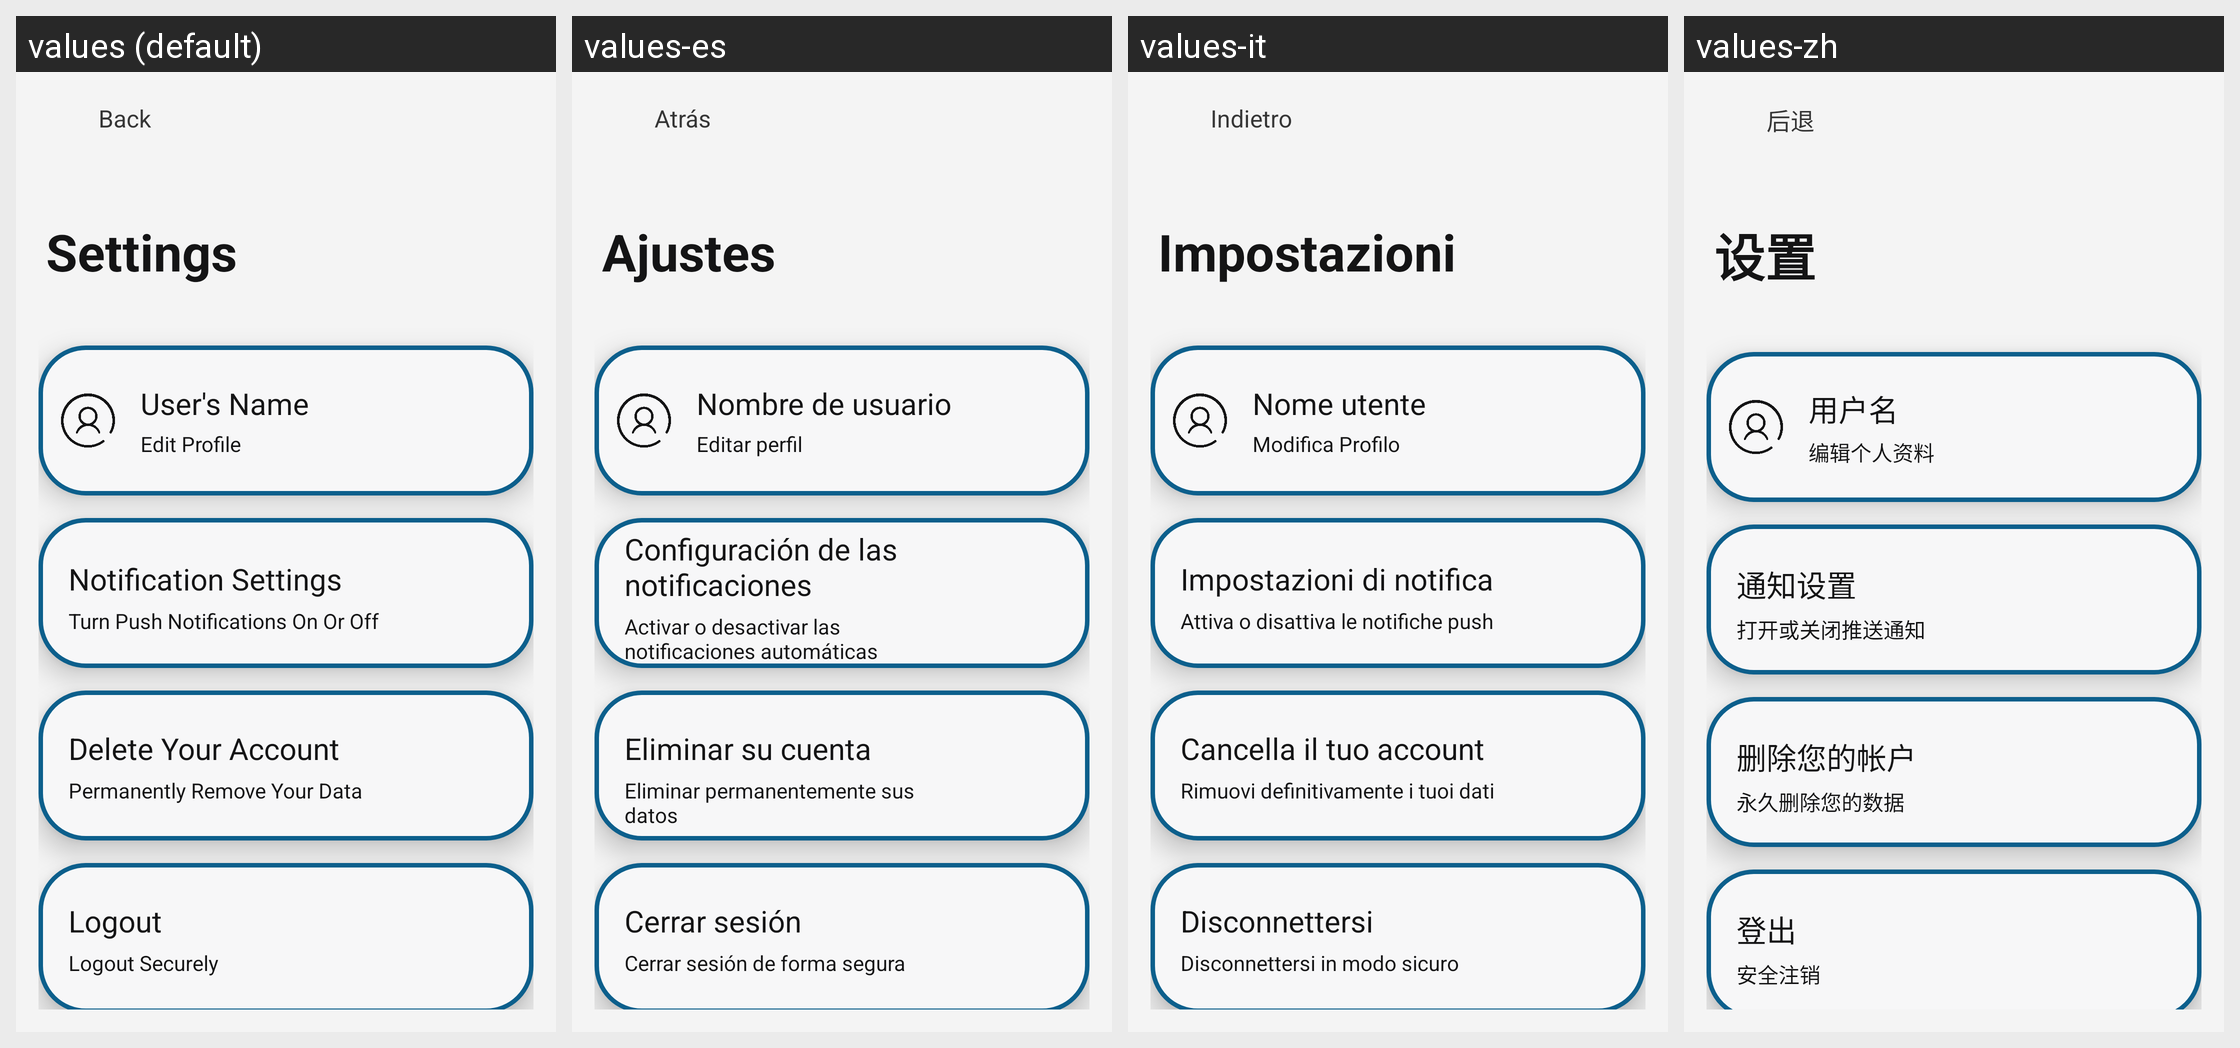

Locale-by-locale string values for the Android screen shown in this grid:
Android screen res/layout/activity_settings.xml rendered under 4 locales, left to right: values (default), values-es, values-it, values-zh. Device: Nexus 5 (rendered at 1080×1920; each locale shown at half size, 540×960, under a caption strip naming it); theme Theme.BillTracker.
Other locales in the repository, not shown: values-de, values-fr, values-hi, values-iw, values-ja, values-ru.
Strings drawn on this screen, with the default value and each locale's value (text and hints the layout hard-codes, and strings that could not be matched under every locale, appear in the picture but are not listed):

back
  values: Back
  values-es: Atrás
  values-it: Indietro
  values-zh: 后退

settings
  values: Settings
  values-es: Ajustes
  values-it: Impostazioni
  values-zh: 设置

usersName
  values: User's Name
  values-es: Nombre de usuario
  values-it: Nome utente
  values-zh: 用户名

editProfile
  values: Edit Profile
  values-es: Editar perfil
  values-it: Modifica Profilo
  values-zh: 编辑个人资料

notificationSettings
  values: Notification Settings
  values-es: Configuración de las notificaciones
  values-it: Impostazioni di notifica
  values-zh: 通知设置

turnOnPushNotifications
  values: Turn Push Notifications On Or Off
  values-es: Activar o desactivar las notificaciones automáticas
  values-it: Attiva o disattiva le notifiche push
  values-zh: 打开或关闭推送通知

deleteYourAccount
  values: Delete Your Account
  values-es: Eliminar su cuenta
  values-it: Cancella il tuo account
  values-zh: 删除您的帐户

permanentlyRemoveYourData
  values: Permanently Remove Your Data
  values-es: Eliminar permanentemente sus datos
  values-it: Rimuovi definitivamente i tuoi dati
  values-zh: 永久删除您的数据

logout
  values: Logout
  values-es: Cerrar sesión
  values-it: Disconnettersi
  values-zh: 登出

logoutSecurely
  values: Logout Securely
  values-es: Cerrar sesión de forma segura
  values-it: Disconnettersi in modo sicuro
  values-zh: 安全注销
